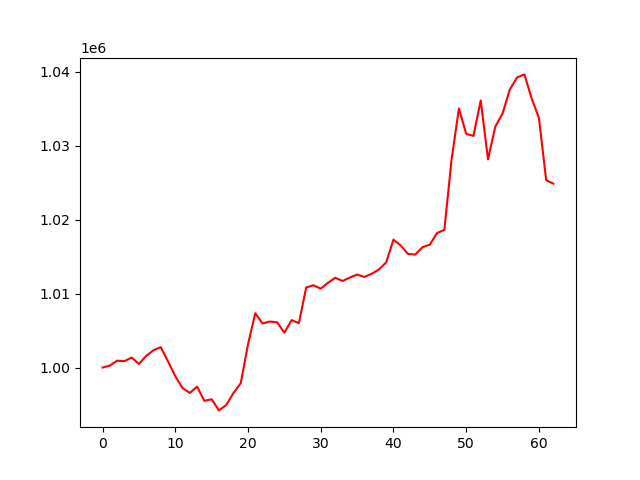

Data behind this chart, as committed beside it:
account_value, date, daily_return
1000000, 2023-10-05, 
1000265, 2023-10-06, 0.0002652
1000928, 2023-10-09, 0.0006624
1000866, 2023-10-10, -6.177483418645657e-05
1001350, 2023-10-11, 0.0004833
1000485, 2023-10-12, -0.0008637
1001570, 2023-10-13, 0.001084
1002341, 2023-10-16, 0.0007698
1002756, 2023-10-17, 0.0004146
1000833, 2023-10-18, -0.001918
998828, 2023-10-19, -0.002003
997229, 2023-10-20, -0.001601
996566, 2023-10-23, -0.0006648
997417, 2023-10-24, 0.0008542
995495, 2023-10-25, -0.001927
995708, 2023-10-26, 0.0002144
994205, 2023-10-27, -0.00151
994919, 2023-10-30, 0.0007182
996546, 2023-10-31, 0.001635
997878, 2023-11-01, 0.001337
1003130, 2023-11-02, 0.005262
1007345, 2023-11-03, 0.004203
1005962, 2023-11-06, -0.001374
1006221, 2023-11-07, 0.0002577
1006123, 2023-11-08, -9.75323761673863e-05
1004722, 2023-11-09, -0.001393
1006410, 2023-11-10, 0.00168
1006007, 2023-11-13, -0.0004001
1010829, 2023-11-14, 0.004793
1011127, 2023-11-15, 0.0002947
1010664, 2023-11-16, -0.0004579
1011465, 2023-11-17, 0.0007926
1012143, 2023-11-20, 0.0006699
1011704, 2023-11-21, -0.0004337
1012169, 2023-11-22, 0.0004597
1012577, 2023-11-24, 0.0004034
1012255, 2023-11-27, -0.0003178
1012676, 2023-11-28, 0.0004158
1013258, 2023-11-29, 0.0005749
1014223, 2023-11-30, 0.0009524
1017297, 2023-12-01, 0.003031
1016512, 2023-12-04, -0.0007715
1015355, 2023-12-05, -0.001138
1015282, 2023-12-06, -7.197303092998375e-05
1016283, 2023-12-07, 0.0009852
1016621, 2023-12-08, 0.0003326
1018196, 2023-12-11, 0.00155
1018613, 2023-12-12, 0.0004094
1028189, 2023-12-13, 0.009401
1035034, 2023-12-14, 0.006657
1031607, 2023-12-15, -0.003311
1031331, 2023-12-18, -0.0002681
1036121, 2023-12-19, 0.004645
1028142, 2023-12-20, -0.007701
1032580, 2023-12-21, 0.004317
1034347, 2023-12-22, 0.001711
1037596, 2023-12-26, 0.003141
1039239, 2023-12-27, 0.001584
1039645, 2023-12-28, 0.0003904
1036404, 2023-12-29, -0.003117
... 3 more rows
